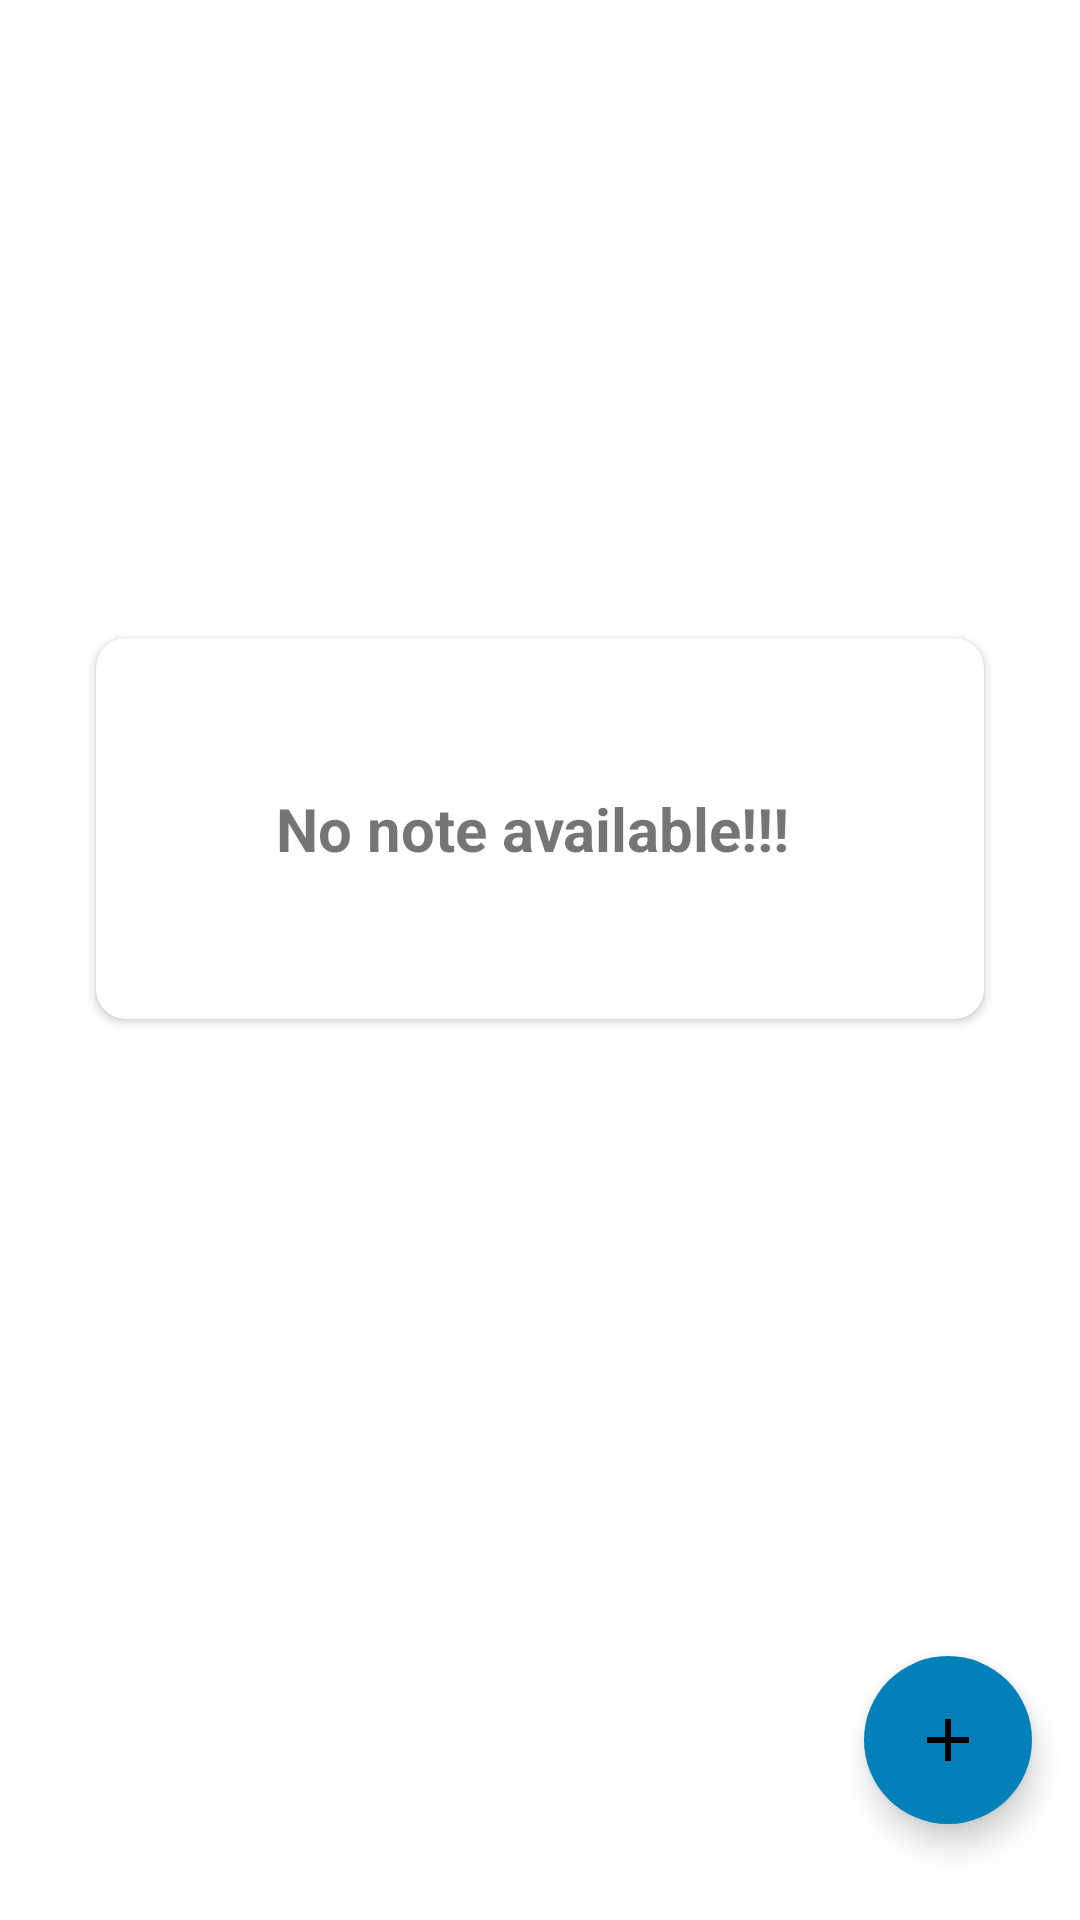

Layout XML and referenced resources for this Android screen:
<!-- AndroidManifest.xml: application theme Theme.Note -->
<!-- res/layout/fragment_home.xml -->
<?xml version="1.0" encoding="utf-8"?>
<layout xmlns:android="http://schemas.android.com/apk/res/android"
    xmlns:app="http://schemas.android.com/apk/res-auto"
    xmlns:tools="http://schemas.android.com/tools">


    <androidx.constraintlayout.widget.ConstraintLayout

        android:layout_width="match_parent"
        android:layout_height="match_parent"
        tools:context=".Fragment.HomeFragment">

        <com.google.android.material.floatingactionbutton.FloatingActionButton
            android:id="@+id/floatingActionButton"
            android:layout_width="wrap_content"
            android:layout_height="wrap_content"
            android:layout_marginEnd="16dp"
            android:layout_marginBottom="32dp"
            android:backgroundTint="@color/purple_200"
            android:src="@drawable/baseline_add_40"
            app:fabSize="normal"
            app:borderWidth="0dp"

            app:layout_constraintBottom_toBottomOf="parent"
            app:layout_constraintEnd_toEndOf="parent" />

        <androidx.recyclerview.widget.RecyclerView
            android:id="@+id/RecyclerView"
            android:layout_width="match_parent"
            android:layout_height="match_parent"

            android:visibility="gone"
            app:layout_constraintBottom_toBottomOf="parent"
            app:layout_constraintEnd_toEndOf="parent"
            app:layout_constraintStart_toStartOf="parent"
            app:layout_constraintTop_toTopOf="parent" />

        <androidx.cardview.widget.CardView
            android:id="@+id/cardViewnotavalable"
            android:layout_width="match_parent"
            android:layout_height="wrap_content"
            android:layout_gravity="center"
            android:backgroundTint="@color/white"
            android:elevation="10dp"
            app:cardCornerRadius="10dp"
            android:layout_margin="32dp"
            app:layout_behavior="@string/appbar_scrolling_view_behavior"
            app:layout_constraintBottom_toTopOf="@+id/floatingActionButton"
            app:layout_constraintEnd_toEndOf="parent"
            app:layout_constraintStart_toStartOf="parent"
            app:layout_constraintTop_toTopOf="parent">

            <com.google.android.material.textview.MaterialTextView
                android:layout_width="match_parent"
                android:layout_height="wrap_content"
                android:backgroundTint="@color/black"
                android:gravity="center"
                android:padding="50dp"
                android:text="No note available!!! "
                android:textSize="20sp"
                android:textStyle="bold" />


        </androidx.cardview.widget.CardView>

    </androidx.constraintlayout.widget.ConstraintLayout>
</layout>
<!-- resources referenced by this layout -->
<resources>
  <color name="black">#FF000000</color>
  <color name="purple_200">#0080b8</color>
  <color name="white">#FFFFFFFF</color>
  <!-- drawable baseline_add_40 (drawable) -->
  <vector android:height="40dp" android:tint="#E6D5D5"
      android:viewportHeight="24" android:viewportWidth="24"
      android:width="40dp" xmlns:android="http://schemas.android.com/apk/res/android">
      <path android:fillColor="@android:color/white" android:pathData="M19,13h-6v6h-2v-6H5v-2h6V5h2v6h6v2z"/>
  </vector>
  <style name="Theme.Note" parent="Base.Theme.Note" />
  <style name="Base.Theme.Note" parent="Theme.MaterialComponents.DayNight.DarkActionBar">
          
  
          <item name="colorPrimary">@color/purple_500</item>
          <item name="colorPrimaryVariant">@color/purple_700</item>
          <item name="colorOnPrimary">@color/white</item>
          
          <item name="colorSecondary">@color/teal_200</item>
          <item name="colorSecondaryVariant">@color/teal_700</item>
          <item name="android:textColorPrimary">@color/black</item>
  
          <item name="colorOnSecondary">@color/black</item>
          
          <item name="android:statusBarColor">?attr/colorPrimaryVariant</item>
          
      </style>
  <color name="purple_500">#FF6200EE</color>
  <color name="purple_700">#FF3700B3</color>
  <color name="teal_200">#FF03DAC5</color>
  <color name="teal_700">#FF018786</color>
</resources>
